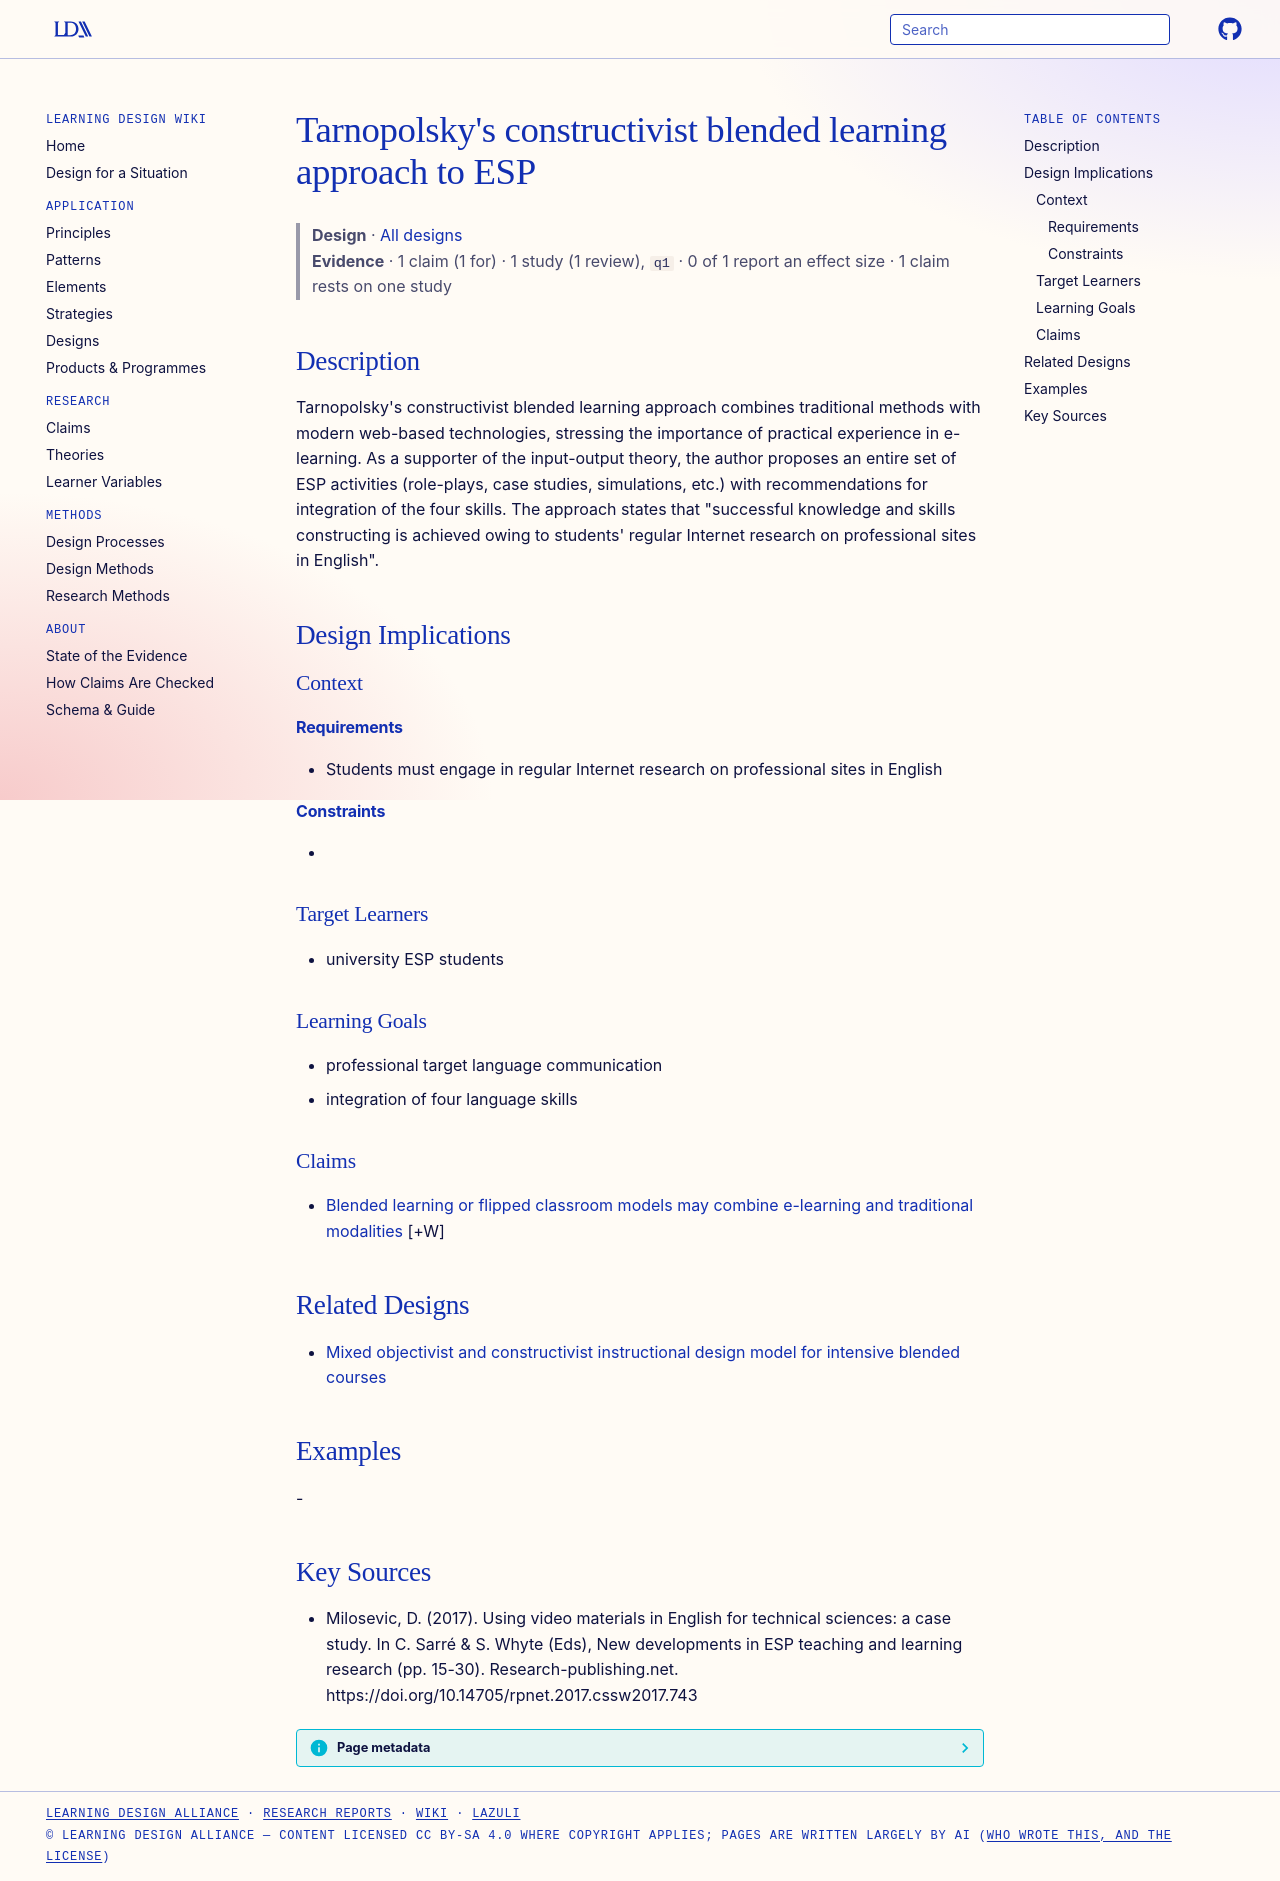

repository: Learning-Design-Alliance/learning-wiki · page: designs/tarnopolsky-constructivist-blended-learning-esp/index.html · generator: mkdocs

---
type: design
id: tarnopolsky-constructivist-blended-learning-esp
title: "Tarnopolsky's constructivist blended learning approach to ESP"
description: "Tarnopolsky's constructivist blended learning approach combines traditional methods with modern web-based technologies, stressing the importance of practical experience in e-learning."
status: review
generated:
  by: "process:settle-candidates"
  at: 2026-11-02
sources:
  - id: milosevic-2017
    resource: "https://doi.org/10.14705/rpnet.2017.cssw2017.743"
    title: "Milosevic, D. (2017). Using video materials in English for technical sciences: a case study. In C. Sarré & S. Whyte (Eds), New developments in ESP teaching and learning research (pp. 15-30). Research-publishing.net. https://doi.org/10.14705/rpnet.2017.cssw2017.743"
    author: Milosevic, D
---

# Tarnopolsky's constructivist blended learning approach to ESP

> **Design** · [All designs](index.md)
> **Evidence** · 1 claim (1 for) · 1 study (1 review), `q1` · 0 of 1 report an effect size · 1 claim rests on one study

## Description
Tarnopolsky's constructivist blended learning approach combines traditional methods with modern web-based technologies, stressing the importance of practical experience in e-learning. As a supporter of the input-output theory, the author proposes an entire set of ESP activities (role-plays, case studies, simulations, etc.) with recommendations for integration of the four skills. The approach states that "successful knowledge and skills constructing is achieved owing to students' regular Internet research on professional sites in English".

## Design Implications

### Context
#### Requirements
- Students must engage in regular Internet research on professional sites in English
#### Constraints
- 

### Target Learners
- university ESP students

### Learning Goals
- professional target language communication
- integration of four language skills

### Claims

- [Blended learning or flipped classroom models may combine e-learning and traditional modalities](../claims/blended-flipped-classroom-anaesthesia.md) [+W]

## Related Designs

- [Mixed objectivist and constructivist instructional design model for intensive blended courses](mixed-objectivist-constructivist-blended-design-model.md)

## Examples
-

## Key Sources
- Milosevic, D. (2017). Using video materials in English for technical sciences: a case study. In C. Sarré & S. Whyte (Eds), New developments in ESP teaching and learning research (pp. 15-30). Research-publishing.net. https://doi.org/10.14705/rpnet.2017.cssw2017.743
